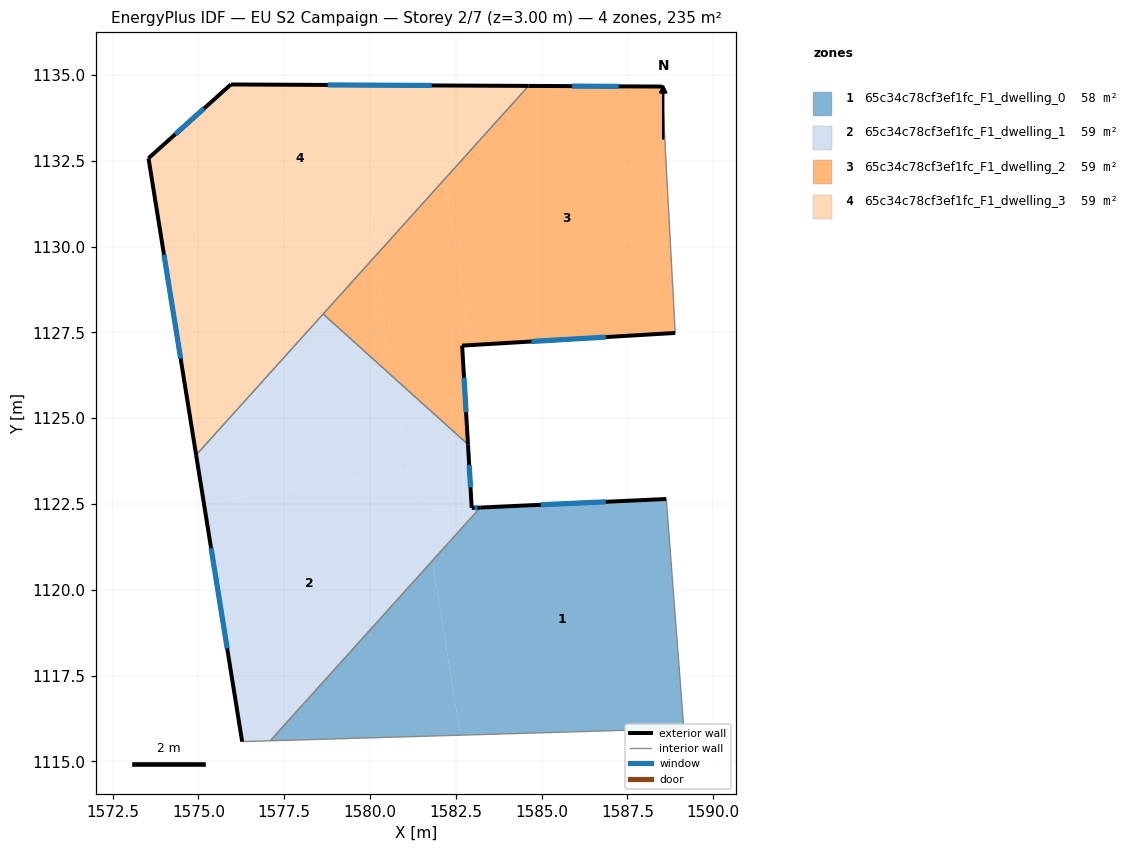
=== STOREY PLAN SPEC (per zone: floor XY polygon, exterior-wall plan segments, windows/doors) ===
zone 1: 65c34c78cf3ef1fc_F1_dwelling_0  (58.1 m²)
  floor: (1588.64, 1122.64) (1589.15, 1115.96) (1582.64, 1115.76) (1581.82, 1120.85) (1583.22, 1122.40)
  floor: (1581.82, 1120.85) (1582.64, 1115.76) (1577.09, 1115.60)
  exterior wall: (1588.64, 1122.64) – (1583.22, 1122.40)  [5.4 m]
    window: (1586.87, 1122.56) – (1584.98, 1122.48)  [2.0 m²]
  interior walls: 3
zone 2: 65c34c78cf3ef1fc_F1_dwelling_1  (59.1 m²)
  floor: (1581.39, 1123.52) (1581.82, 1120.85) (1577.09, 1115.60) (1576.28, 1115.58) (1575.16, 1122.52)
  floor: (1580.67, 1126.21) (1581.10, 1123.47) (1575.16, 1122.52) (1574.94, 1123.93) (1578.64, 1128.04)
  floor: (1583.22, 1122.40) (1581.82, 1120.85) (1581.59, 1122.32) (1582.97, 1122.38) (1583.09, 1122.39)
  floor: (1582.86, 1124.24) (1582.97, 1122.38) (1581.59, 1122.32) (1581.39, 1123.52) (1581.10, 1123.47) (1580.67, 1126.21)
  exterior wall: (1574.94, 1123.93) – (1576.28, 1115.58)  [8.5 m]
    window: (1575.37, 1121.21) – (1575.84, 1118.29)  [3.1 m²]
  exterior wall: (1582.97, 1122.38) – (1582.86, 1124.24)  [1.9 m]
    window: (1582.93, 1122.99) – (1582.89, 1123.63)  [0.7 m²]
  exterior wall: (1583.22, 1122.40) – (1582.97, 1122.38)  [0.3 m]
    window: (1583.13, 1122.39) – (1583.05, 1122.39)  [0.1 m²]
  interior walls: 4
zone 3: 65c34c78cf3ef1fc_F1_dwelling_2  (59.1 m²)
  floor: (1588.52, 1134.66) (1588.63, 1132.49) (1588.90, 1127.48) (1582.95, 1127.13) (1582.18, 1131.97) (1584.62, 1134.68)
  floor: (1582.18, 1131.97) (1582.95, 1127.13) (1582.69, 1127.12) (1582.86, 1124.24) (1580.67, 1126.21) (1580.11, 1129.67)
  floor: (1580.11, 1129.67) (1580.67, 1126.21) (1578.64, 1128.04)
  exterior wall: (1582.69, 1127.12) – (1588.90, 1127.48)  [6.2 m]
    window: (1584.71, 1127.24) – (1586.88, 1127.36)  [2.3 m²]
  exterior wall: (1582.86, 1124.24) – (1582.69, 1127.12)  [2.9 m]
    window: (1582.80, 1125.17) – (1582.74, 1126.18)  [1.1 m²]
  exterior wall: (1588.52, 1134.66) – (1584.62, 1134.68)  [3.9 m]
    window: (1587.25, 1134.67) – (1585.89, 1134.68)  [1.4 m²]
  interior walls: 4
zone 4: 65c34c78cf3ef1fc_F1_dwelling_3  (58.7 m²)
  floor: (1579.87, 1131.18) (1580.11, 1129.67) (1574.94, 1123.93) (1573.92, 1130.23)
  floor: (1581.74, 1134.70) (1582.18, 1131.97) (1580.11, 1129.67) (1579.87, 1131.18) (1573.92, 1130.23) (1573.55, 1132.58) (1575.95, 1134.72)
  floor: (1584.62, 1134.68) (1582.18, 1131.97) (1581.74, 1134.70)
  exterior wall: (1573.55, 1132.58) – (1574.94, 1123.93)  [8.8 m]
    window: (1574.00, 1129.76) – (1574.48, 1126.74)  [3.2 m²]
  exterior wall: (1575.95, 1134.72) – (1573.55, 1132.58)  [3.2 m]
    window: (1575.17, 1134.03) – (1574.33, 1133.27)  [1.2 m²]
  exterior wall: (1584.62, 1134.68) – (1575.95, 1134.72)  [8.7 m]
    window: (1581.80, 1134.70) – (1578.77, 1134.71)  [3.2 m²]
  interior walls: 2

=== DERIVED (storey summary) ===
Building: EU S2 Campaign
Storey: 2 of 7  (floor level z = 3.00 m)
Storey gross floor area: 234.9 m²
Zones on this storey: 4
  - 65c34c78cf3ef1fc_F1_dwelling_0: floor 58.1 m²; exterior wall 5.4 m (16.3 m²); 1 window(s) 2.0 m²; WWR 12.2%
  - 65c34c78cf3ef1fc_F1_dwelling_1: floor 59.1 m²; exterior wall 10.6 m (31.7 m²); 3 window(s) 3.9 m²; WWR 12.2%
  - 65c34c78cf3ef1fc_F1_dwelling_2: floor 59.1 m²; exterior wall 13.0 m (39.0 m²); 3 window(s) 4.8 m²; WWR 12.2%
  - 65c34c78cf3ef1fc_F1_dwelling_3: floor 58.7 m²; exterior wall 20.7 m (62.0 m²); 3 window(s) 7.6 m²; WWR 12.2%
Zone adjacency (shared interzone walls):
  - 65c34c78cf3ef1fc_F1_dwelling_0 ↔ 65c34c78cf3ef1fc_F1_dwelling_1
  - 65c34c78cf3ef1fc_F1_dwelling_1 ↔ 65c34c78cf3ef1fc_F1_dwelling_2
  - 65c34c78cf3ef1fc_F1_dwelling_1 ↔ 65c34c78cf3ef1fc_F1_dwelling_3
  - 65c34c78cf3ef1fc_F1_dwelling_2 ↔ 65c34c78cf3ef1fc_F1_dwelling_3